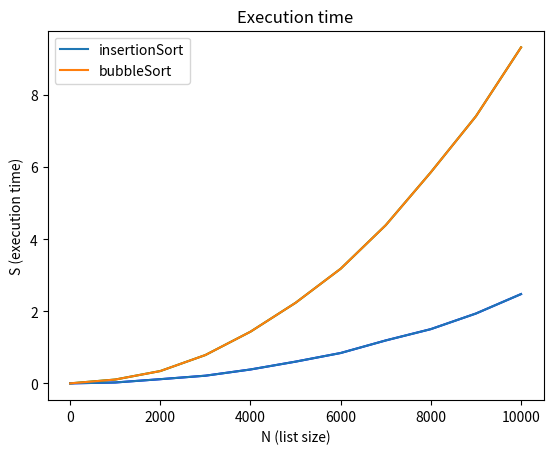

The script that saved this image:
#importo la libreria matplotlib
import matplotlib.pyplot as plt 

#inserisco i dati dei risultati ottenuti 
x = [0,1000,2000,3000,4000,5000,6000,7000,8000,9000,10000]
#insertion sort
y = [0,0.024276256561279297,0.11598634719848633,0.21288323402404785,0.3853728771209717,0.6030993461608887,0.8427243232727051,1.19171142578125,1.5056602954864502,1.9390900135040283,2.478433847427368]


#parte grafica:
#creo il grafico e coloro la linea  
plt.plot(x,y,color='blue')
# nella asse y viene assegnato il nome s che starebbe per tempo che uno dei 2 algoritmi mette per completare l'ordinamento
plt.ylabel('S (execution time)')
# nella asse x viene assegnato il nome n che indica i numeri che popolano l'array
plt.xlabel('N (list size)')
#creo il titolo 
plt.title('Execution time')
#inserisci i dati gli risultati ottenuti
#bubble sort :
y2 = [0,0.1058652400970459,0.34180569648742676,0.786597728729248,1.4346916675567627,2.2366673946380615,3.182283401489258, 4.391887426376343,5.860845565795898,7.415553569793701,9.327478408813477]
#creo e coloro la linea 
plt.plot(x,y2,color='green')
#creo una legenda per tuuti i 2 algoritmi di ordinamento
plt.plot(x,y,label = 'insertionSort')
plt.plot(x,y2,label = 'bubbleSort')
#mostro la legenda nel grafico all'utente
plt.legend()
#mostro il grafico all'utente
plt.show()
